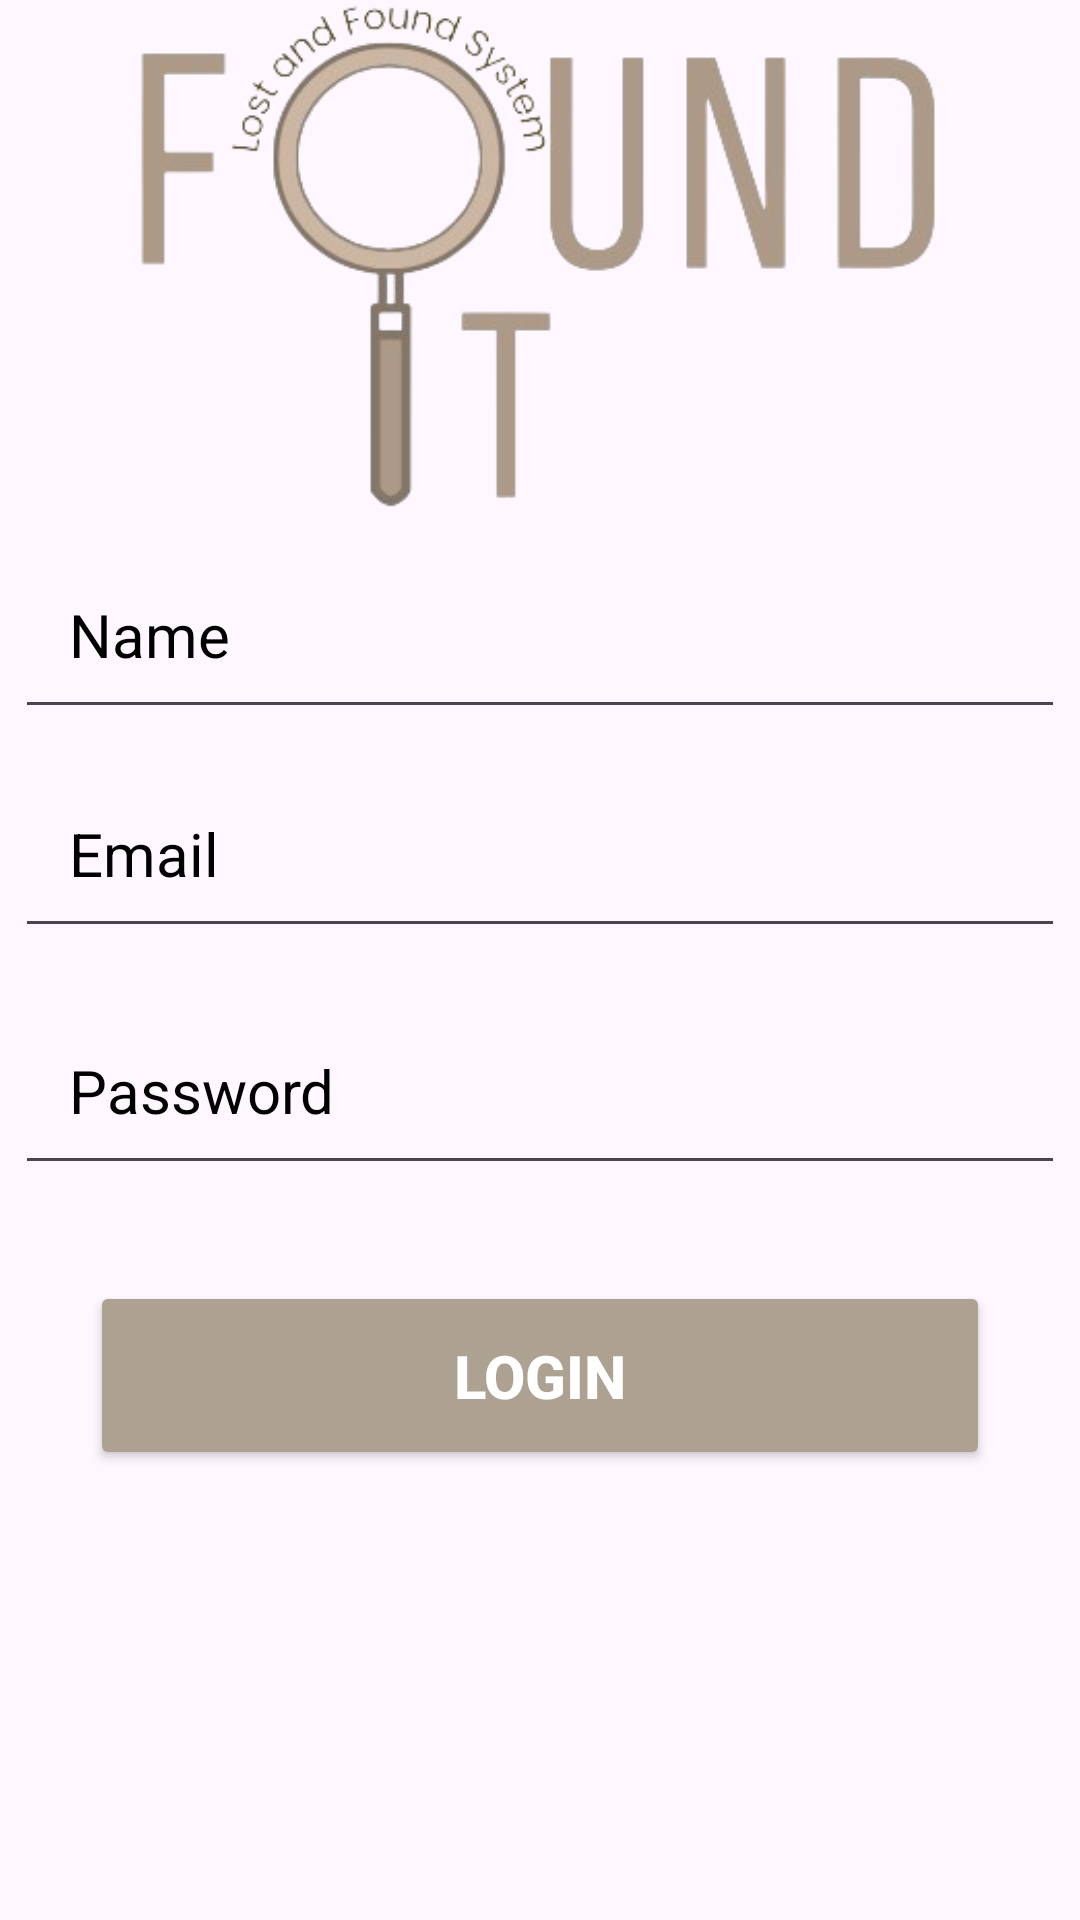

This screen was rendered from an Android layout file. Write that file and the resources it references.
<!-- AndroidManifest.xml: application theme Theme.FoundITV4 -->
<!-- res/layout/activity_do_login.xml -->
<?xml version="1.0" encoding="utf-8"?>
<RelativeLayout xmlns:android="http://schemas.android.com/apk/res/android"
    xmlns:app="http://schemas.android.com/apk/res-auto"
    xmlns:tools="http://schemas.android.com/tools"
    android:id="@+id/main"
    android:layout_width="wrap_content"
    android:layout_height="wrap_content"
    android:layout_gravity="center"
    tools:context=".DO.DO_login">

    <LinearLayout
        android:layout_width="match_parent"
        android:layout_height="wrap_content"
        android:gravity="center"
        android:orientation="vertical">

        <ImageView
            android:layout_width="300dp"
            android:layout_height="170dp"
            android:src="@drawable/logo" />

        <EditText
            android:id="@+id/d_name_input"
            android:layout_width="350dp"
            android:layout_height="wrap_content"
            android:layout_marginTop="10dp"
            android:hint="Name"
            android:inputType="text"
            android:padding="18dp"
            android:textColor="@color/black"
            android:textColorHint="@color/black"
            android:textSize="20sp" />

        <EditText
            android:layout_width="350dp"
            android:layout_height="wrap_content"
            android:hint="Email"
            android:layout_marginTop="10dp"
            android:textColor="@color/black"
            android:textColorHint="@color/black"
            android:textSize="20sp"
            android:padding="18dp"
            android:inputType="text"
            android:id="@+id/d_email_input"/>

        <EditText
            android:layout_width="350dp"
            android:layout_height="wrap_content"
            android:layout_marginTop="16dp"
            android:hint="Password"
            android:textColor="@color/black"
            android:textColorHint="@color/black"
            android:textSize="20sp"
            android:padding="18dp"
            android:inputType="textPassword"
            android:id="@+id/d_password_input"/>

        <Button
            android:id="@+id/d_login_btn"
            android:layout_width="300dp"
            android:layout_height="wrap_content"
            android:layout_marginTop="32dp"
            android:backgroundTint="#ADA192"
            android:onClick="d_login_btn_click"
            android:padding="18dp"
            android:text="Login"
            android:textColor="@color/white"
            android:textSize="20sp"
            android:textStyle="bold" />
    </LinearLayout>
</RelativeLayout>
<!-- resources referenced by this layout -->
<resources>
  <!-- drawable logo: png bitmap (drawable, 35892 bytes) -->
  <style name="Theme.FoundITV4" parent="Base.Theme.FoundITV4" />
  <style name="Base.Theme.FoundITV4" parent="Theme.Material3.DayNight.NoActionBar">
          
          
      </style>
  <!-- not gathered from this repository: default colours our renderer supplied (Android Studio template values) -->
  <color name="black">#FF000000</color>
  <color name="white">#FFFFFFFF</color>
</resources>
